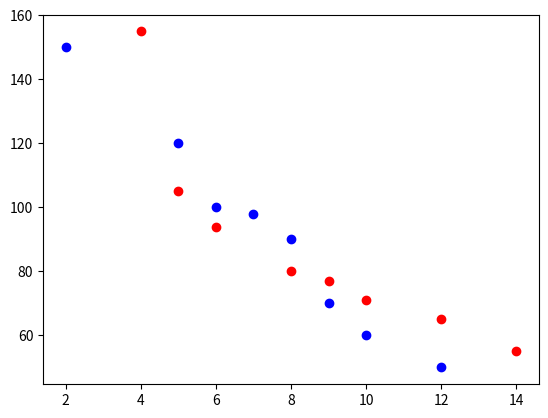

Recreate this plot in Python.
import numpy as np
import matplotlib.pyplot as plt

x=np.array([4,5,6,8,9,10,12,14])
y=np.array([155,105,94,80,77,71,65,55])
plt.scatter(x,y,color="red")


a=np.array([2,5,6,7,8,9,10,12])
b=np.array([150,120,100,98,90,70,60,50])
plt.scatter(a,b,color="blue")

plt.show()
